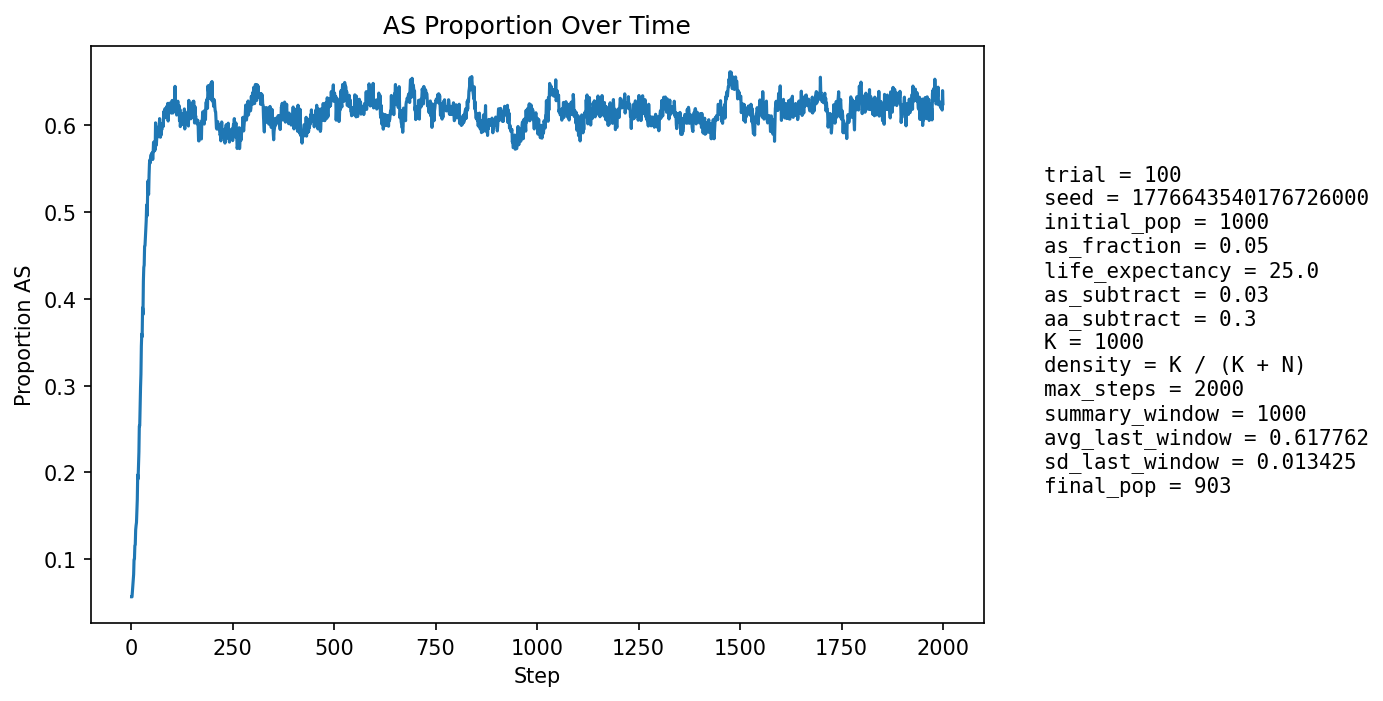

Data behind this chart, as committed beside it:
step, population_size, births, newborn_AA, newborn_AS, newborn_SS, prop_newborn_AA, prop_newborn_AS, prop_newborn_SS, prop_repro_AA, prop_repro_AS, prop_AS_population
1, 1020, 254, 238, 16, 0, 0.937, 0.06299, 0.0, 0.9567, 0.04331, 0.05686
2, 1003, 253, 246, 7, 0, 0.9723, 0.02767, 0.0, 0.9512, 0.04883, 0.05683
3, 989, 258, 248, 10, 0, 0.9612, 0.03876, 0.0, 0.9457, 0.05426, 0.0637
4, 955, 243, 229, 14, 0, 0.9424, 0.05761, 0.0, 0.9296, 0.07039, 0.07225
5, 926, 237, 220, 17, 0, 0.9283, 0.07173, 0.0, 0.9181, 0.0819, 0.07883
6, 896, 229, 212, 16, 1, 0.9258, 0.06987, 0.004367, 0.9208, 0.07919, 0.08259
7, 872, 225, 198, 27, 0, 0.88, 0.12, 0.0, 0.9178, 0.08216, 0.09977
8, 847, 218, 200, 17, 1, 0.9174, 0.07798, 0.004587, 0.9118, 0.08824, 0.1004
9, 821, 212, 186, 26, 0, 0.8774, 0.1226, 0.0, 0.9028, 0.09719, 0.1157
10, 796, 205, 186, 19, 0, 0.9073, 0.09268, 0.0, 0.8954, 0.1046, 0.1168
11, 769, 200, 171, 28, 1, 0.855, 0.14, 0.005, 0.875, 0.125, 0.1339
12, 756, 202, 177, 25, 0, 0.8762, 0.1238, 0.0, 0.8739, 0.1261, 0.1389
13, 744, 200, 179, 21, 0, 0.895, 0.105, 0.0, 0.8604, 0.1396, 0.1425
14, 730, 197, 169, 28, 0, 0.8579, 0.1421, 0.0, 0.8542, 0.1458, 0.1575
15, 717, 194, 164, 30, 0, 0.8454, 0.1546, 0.0, 0.8363, 0.1637, 0.1688
16, 710, 193, 151, 42, 0, 0.7824, 0.2176, 0.0, 0.8248, 0.1752, 0.1972
17, 701, 191, 163, 26, 2, 0.8534, 0.1361, 0.01047, 0.8165, 0.1835, 0.1926
18, 691, 189, 152, 34, 3, 0.8042, 0.1799, 0.01587, 0.8037, 0.1963, 0.2098
19, 684, 186, 148, 36, 2, 0.7957, 0.1935, 0.01075, 0.7905, 0.2095, 0.2237
20, 682, 187, 135, 48, 4, 0.7219, 0.2567, 0.02139, 0.7587, 0.2413, 0.2537
21, 678, 185, 144, 37, 4, 0.7784, 0.2, 0.02162, 0.7532, 0.2468, 0.2537
22, 675, 186, 135, 46, 5, 0.7258, 0.2473, 0.02688, 0.7372, 0.2628, 0.2756
23, 678, 186, 129, 53, 4, 0.6935, 0.2849, 0.02151, 0.7276, 0.2724, 0.2979
24, 680, 187, 129, 52, 6, 0.6898, 0.2781, 0.03209, 0.6975, 0.3025, 0.3132
25, 686, 186, 120, 62, 4, 0.6452, 0.3333, 0.02151, 0.6837, 0.3163, 0.3455
26, 690, 187, 123, 58, 6, 0.6578, 0.3102, 0.03209, 0.6614, 0.3386, 0.3594
27, 696, 188, 138, 45, 5, 0.734, 0.2394, 0.0266, 0.6372, 0.3628, 0.3563
28, 693, 188, 117, 63, 8, 0.6223, 0.3351, 0.04255, 0.6176, 0.3824, 0.3896
29, 702, 192, 137, 49, 6, 0.7135, 0.2552, 0.03125, 0.5815, 0.4185, 0.3818
30, 697, 192, 111, 72, 9, 0.5781, 0.375, 0.04688, 0.5613, 0.4387, 0.4204
31, 704, 191, 113, 72, 6, 0.5916, 0.377, 0.03141, 0.5617, 0.4383, 0.4361
32, 711, 192, 122, 63, 7, 0.6354, 0.3281, 0.03646, 0.5443, 0.4557, 0.4388
33, 710, 192, 108, 73, 11, 0.5625, 0.3802, 0.05729, 0.5441, 0.4559, 0.4606
34, 722, 196, 118, 67, 11, 0.602, 0.3418, 0.05612, 0.5224, 0.4776, 0.4612
35, 726, 198, 115, 69, 14, 0.5808, 0.3485, 0.07071, 0.5073, 0.4927, 0.4697
36, 737, 198, 115, 75, 8, 0.5808, 0.3788, 0.0404, 0.5029, 0.4971, 0.4803
37, 743, 199, 113, 76, 10, 0.5678, 0.3819, 0.05025, 0.4913, 0.5087, 0.4899
38, 744, 200, 102, 83, 15, 0.51, 0.415, 0.075, 0.4856, 0.5144, 0.5081
39, 749, 201, 119, 65, 17, 0.592, 0.3234, 0.08458, 0.4729, 0.5271, 0.4953
40, 753, 202, 108, 80, 14, 0.5347, 0.396, 0.06931, 0.4661, 0.5339, 0.51
41, 760, 205, 95, 97, 13, 0.4634, 0.4732, 0.06341, 0.4556, 0.5444, 0.5355
42, 768, 206, 113, 78, 15, 0.5485, 0.3786, 0.07282, 0.4463, 0.5537, 0.5221
43, 767, 204, 113, 71, 20, 0.5539, 0.348, 0.09804, 0.4528, 0.5472, 0.5202
44, 771, 206, 99, 88, 19, 0.4806, 0.4272, 0.09223, 0.4451, 0.5549, 0.5422
45, 779, 210, 95, 93, 22, 0.4524, 0.4429, 0.1048, 0.422, 0.578, 0.5558
46, 784, 212, 98, 91, 23, 0.4623, 0.4292, 0.1085, 0.4191, 0.5809, 0.5599
47, 789, 210, 105, 82, 23, 0.5, 0.3905, 0.1095, 0.4225, 0.5775, 0.5564
48, 795, 212, 102, 89, 21, 0.4811, 0.4198, 0.09906, 0.4116, 0.5884, 0.5648
49, 809, 214, 110, 91, 13, 0.514, 0.4252, 0.06075, 0.3984, 0.6016, 0.5649
50, 806, 213, 107, 86, 20, 0.5023, 0.4038, 0.0939, 0.3912, 0.6088, 0.567
51, 813, 213, 111, 88, 14, 0.5211, 0.4131, 0.06573, 0.387, 0.613, 0.5658
52, 813, 213, 108, 88, 17, 0.507, 0.4131, 0.07981, 0.3834, 0.6166, 0.5683
53, 812, 215, 114, 80, 21, 0.5302, 0.3721, 0.09767, 0.3897, 0.6103, 0.5603
54, 821, 216, 109, 93, 14, 0.5046, 0.4306, 0.06481, 0.3887, 0.6113, 0.5676
55, 822, 217, 98, 100, 19, 0.4516, 0.4608, 0.08756, 0.3864, 0.6136, 0.5803
56, 834, 218, 114, 89, 15, 0.5229, 0.4083, 0.06881, 0.3894, 0.6106, 0.5695
57, 831, 216, 106, 89, 21, 0.4907, 0.412, 0.09722, 0.399, 0.601, 0.574
58, 840, 218, 106, 98, 14, 0.4862, 0.4495, 0.06422, 0.4025, 0.5975, 0.581
59, 849, 221, 116, 89, 16, 0.5249, 0.4027, 0.0724, 0.3916, 0.6084, 0.5713
60, 853, 221, 87, 116, 18, 0.3937, 0.5249, 0.08145, 0.3936, 0.6064, 0.6026
... 1,940 more rows
